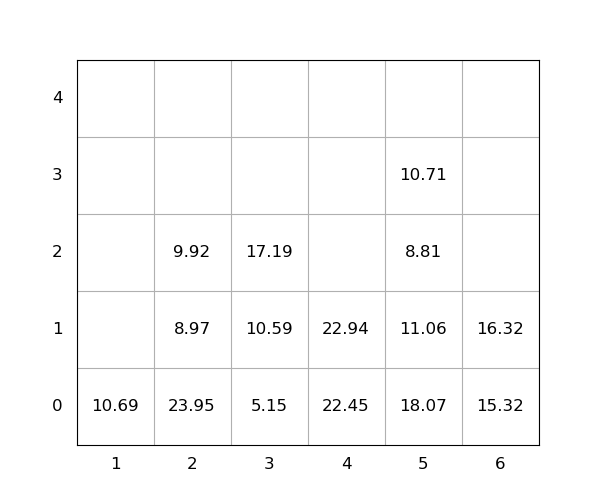

Values plotted in this chart, from the file beside it:
idx, loc_x, loc_y, loc_z, weight, group, score, seq, reloc, size(ft)
1, 5, 0, 0, 18.07, 0, 18.07, 0, 1.0, 20
2, 5, 0, 1, 11.06, 0, 11.06, 0, 1.0, 20
3, 2, 0, 0, 23.95, 0, 23.95, 0, 1.0, 20
4, 3, 0, 0, 5.15, 0, 5.15, 0, 0, 20
5, 3, 0, 1, 10.59, 0, 10.59, 0, 0, 20
6, 4, 0, 0, 22.45, 0, 22.45, 0, 1.0, 20
7, 1, 0, 0, 10.69, 0, 10.69, 0, 0, 20
8, 5, 0, 2, 8.81, 0, 8.81, 0, 1.0, 20
9, 4, 0, 1, 22.94, 0, 22.94, 0, 1.0, 20
10, 5, 0, 3, 10.71, 0, 10.71, 0, 1.0, 20
11, 3, 0, 2, 17.19, 0, 17.19, 1, 0, 20
12, 2, 0, 1, 8.97, 0, 8.97, 2, 1.0, 20
13, 6, 0, 0, 15.32, 0, 15.32, 3, 0, 20
14, 6, 0, 1, 16.32, 0, 16.32, 4, 0, 20
15, 2, 0, 2, 9.92, 0, 9.92, 5, 1.0, 20
